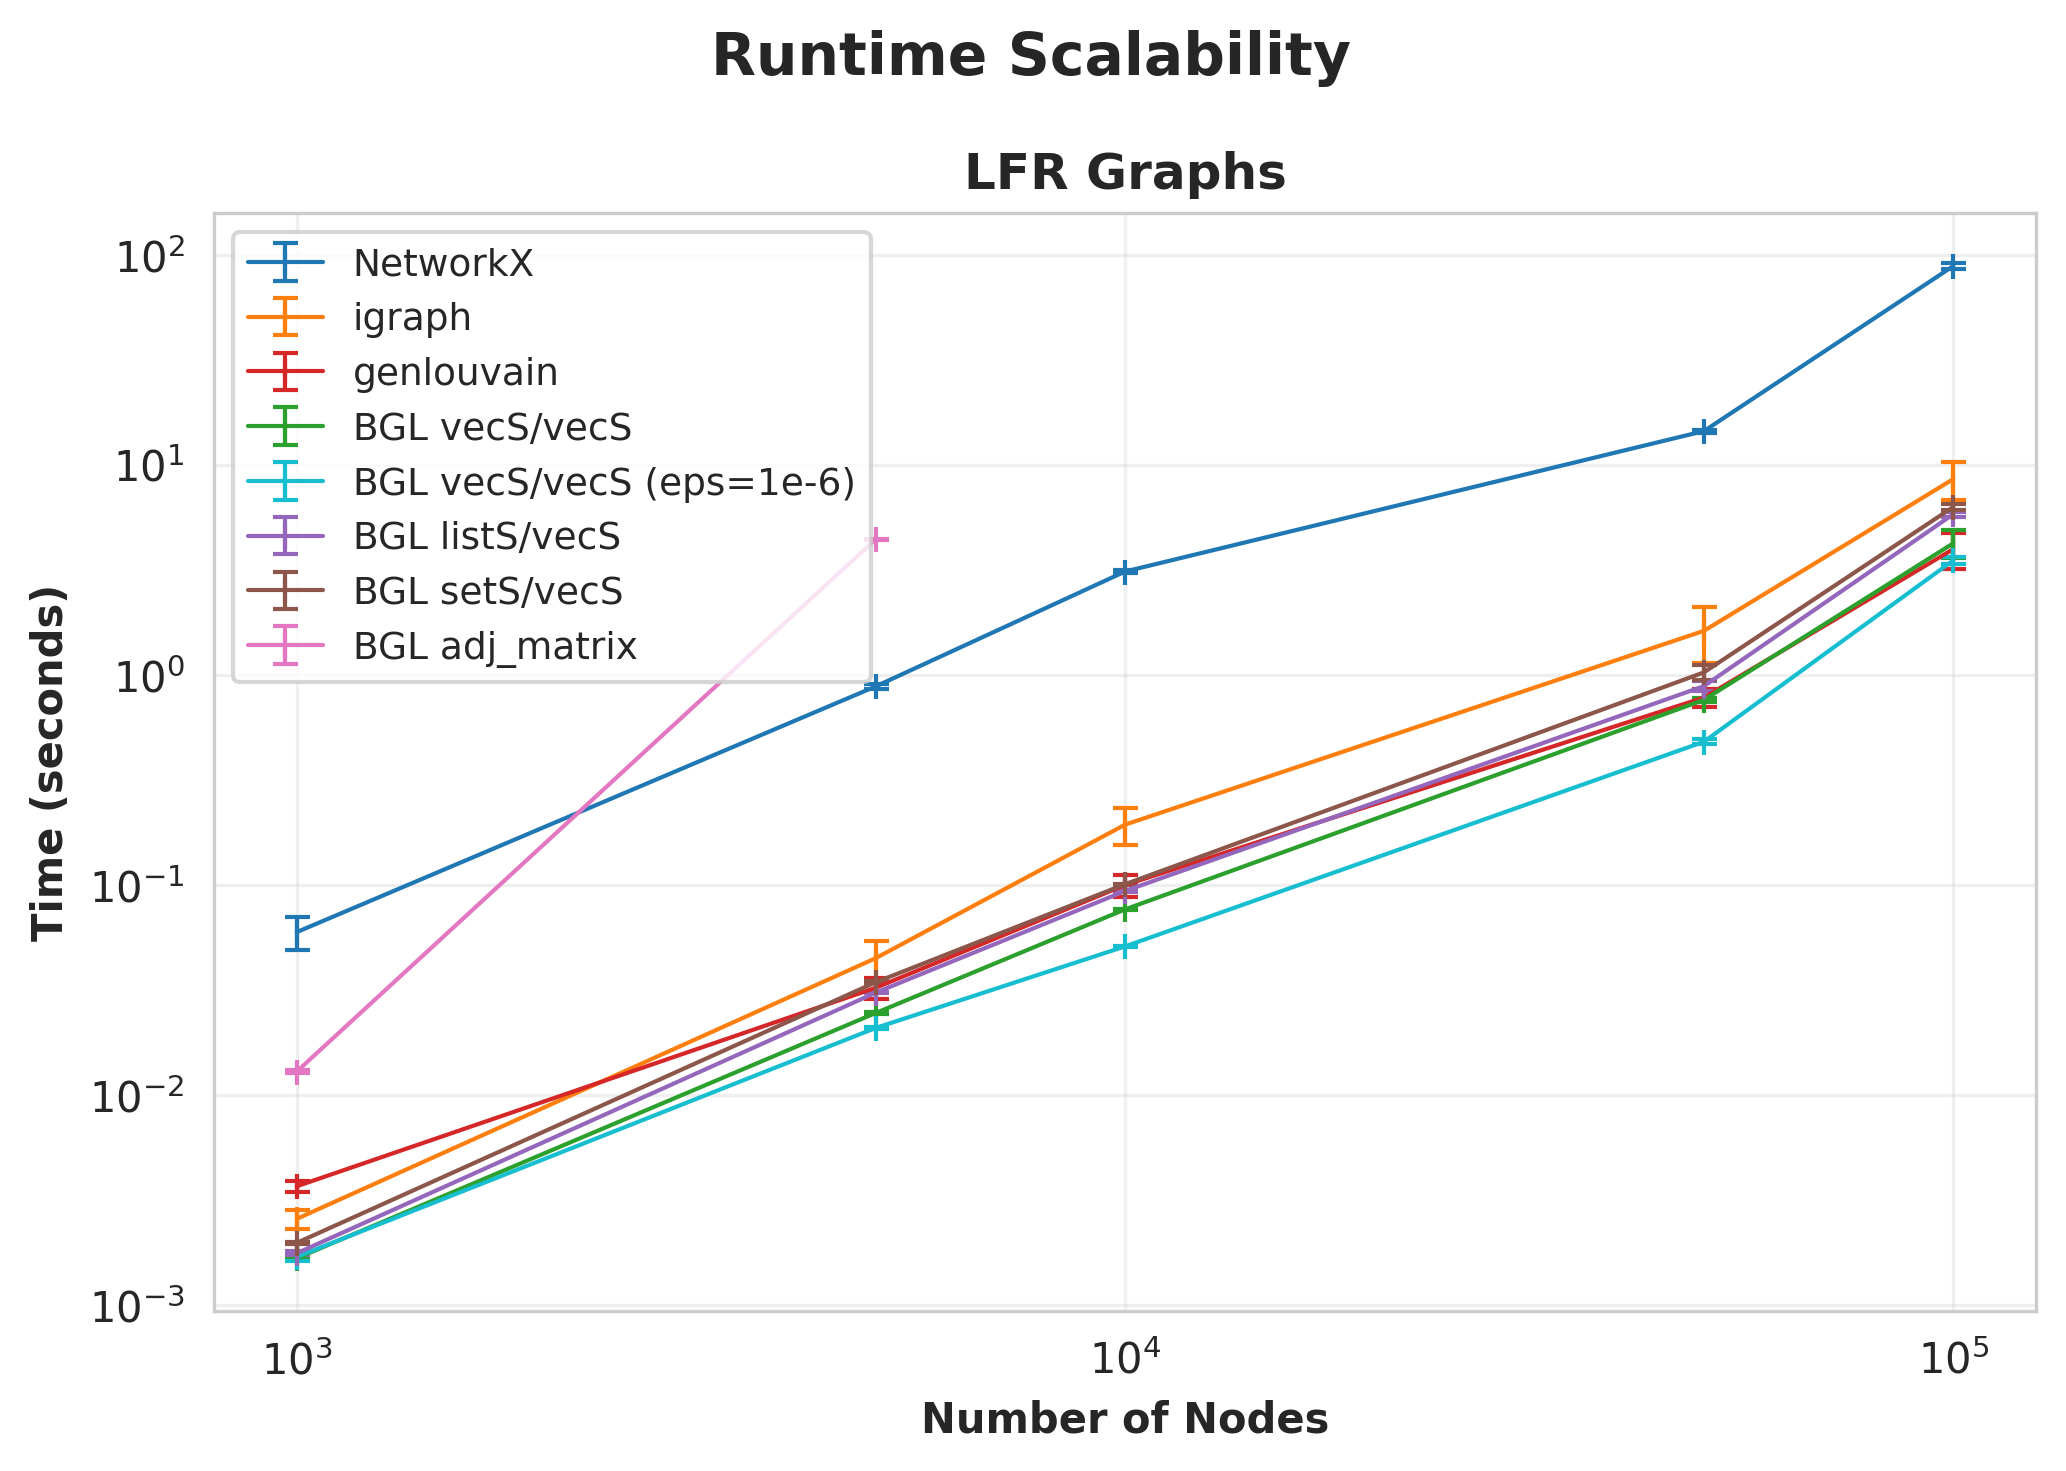

The file beside this chart, header and first rows:
GraphType, Nodes, Edges, Implementation, Time, Time_Std, Communities, Communities_Std
LFR, 100000, 199996, NetworkX, 88.23, 2.794, 79.0, 0.0
LFR, 100000, 199996, igraph, 8.545, 1.777, 77.3, 2.9
LFR, 100000, 199996, genlouvain, 3.967, 0.7623, , 
LFR, 100000, 199996, BGL vecS/vecS, 4.228, 0.6435, 75.0, 0.0
LFR, 100000, 199996, BGL listS/vecS, 5.815, 0.1629, 75.0, 0.0
LFR, 100000, 199996, BGL setS/vecS, 6.295, 0.2314, 75.0, 0.0
LFR, 100000, 199996, BGL adj_matrix, , , , 
LFR, 100000, 199996, BGL vecS/vecS (eps=1e-6), 3.506, 0.1474, 77.0, 0.0
LFR, 10000, 20876, NetworkX, 3.102, 0.04292, 35.0, 0.0
LFR, 10000, 20876, igraph, 0.1937, 0.03837, 34.3, 0.6403
LFR, 10000, 20876, genlouvain, 0.09992, 0.01192, , 
LFR, 10000, 20876, BGL vecS/vecS, 0.07655, 0.0007562, 35.0, 0.0
LFR, 10000, 20876, BGL listS/vecS, 0.09362, 0.0009692, 35.0, 0.0
LFR, 10000, 20876, BGL setS/vecS, 0.1008, 0.0007354, 35.0, 0.0
LFR, 10000, 20876, BGL adj_matrix, , , , 
LFR, 10000, 20876, BGL vecS/vecS (eps=1e-6), 0.05101, 0.0003809, 35.0, 0.0
LFR, 50000, 99996, NetworkX, 14.46, 0.222, 66.0, 0.0
LFR, 50000, 99996, igraph, 1.62, 0.4757, 68.0, 1.414
LFR, 50000, 99996, genlouvain, 0.78, 0.07849, , 
LFR, 50000, 99996, BGL vecS/vecS, 0.7603, 0.01378, 63.0, 0.0
LFR, 50000, 99996, BGL listS/vecS, 0.8845, 0.04709, 63.0, 0.0
LFR, 50000, 99996, BGL setS/vecS, 1.028, 0.08038, 63.0, 0.0
LFR, 50000, 99996, BGL adj_matrix, , , , 
LFR, 50000, 99996, BGL vecS/vecS (eps=1e-6), 0.4806, 0.01329, 64.0, 0.0
LFR, 1000, 2140, NetworkX, 0.05967, 0.01044, 30.0, 0.0
LFR, 1000, 2140, igraph, 0.002577, 0.0002632, 29.7, 0.4583
LFR, 1000, 2140, genlouvain, 0.003683, 0.000237, , 
LFR, 1000, 2140, BGL vecS/vecS, 0.001674, 3.053840246312831e-05, 30.0, 0.0
LFR, 1000, 2140, BGL listS/vecS, 0.001768, 4.0892733388708535e-05, 30.0, 0.0
LFR, 1000, 2140, BGL setS/vecS, 0.001981, 2.456750253892322e-05, 29.0, 0.0
LFR, 1000, 2140, BGL adj_matrix, 0.01294, 0.0002627, 29.0, 0.0
LFR, 1000, 2140, BGL vecS/vecS (eps=1e-6), 0.001699, 7.094837856498203e-05, 30.0, 0.0
LFR, 5000, 10500, NetworkX, 0.881, 0.0258, 36.0, 0.0
LFR, 5000, 10500, igraph, 0.04484, 0.009466, 35.9, 0.3
LFR, 5000, 10500, genlouvain, 0.03242, 0.003744, , 
LFR, 5000, 10500, BGL vecS/vecS, 0.02459, 0.0003042, 36.0, 0.0
LFR, 5000, 10500, BGL listS/vecS, 0.03073, 0.0001431, 36.0, 0.0
LFR, 5000, 10500, BGL setS/vecS, 0.03445, 0.0002958, 36.0, 0.0
LFR, 5000, 10500, BGL adj_matrix, 4.418, 0.03276, 36.0, 0.0
LFR, 5000, 10500, BGL vecS/vecS (eps=1e-6), 0.02088, 0.0002131, 35.0, 0.0
